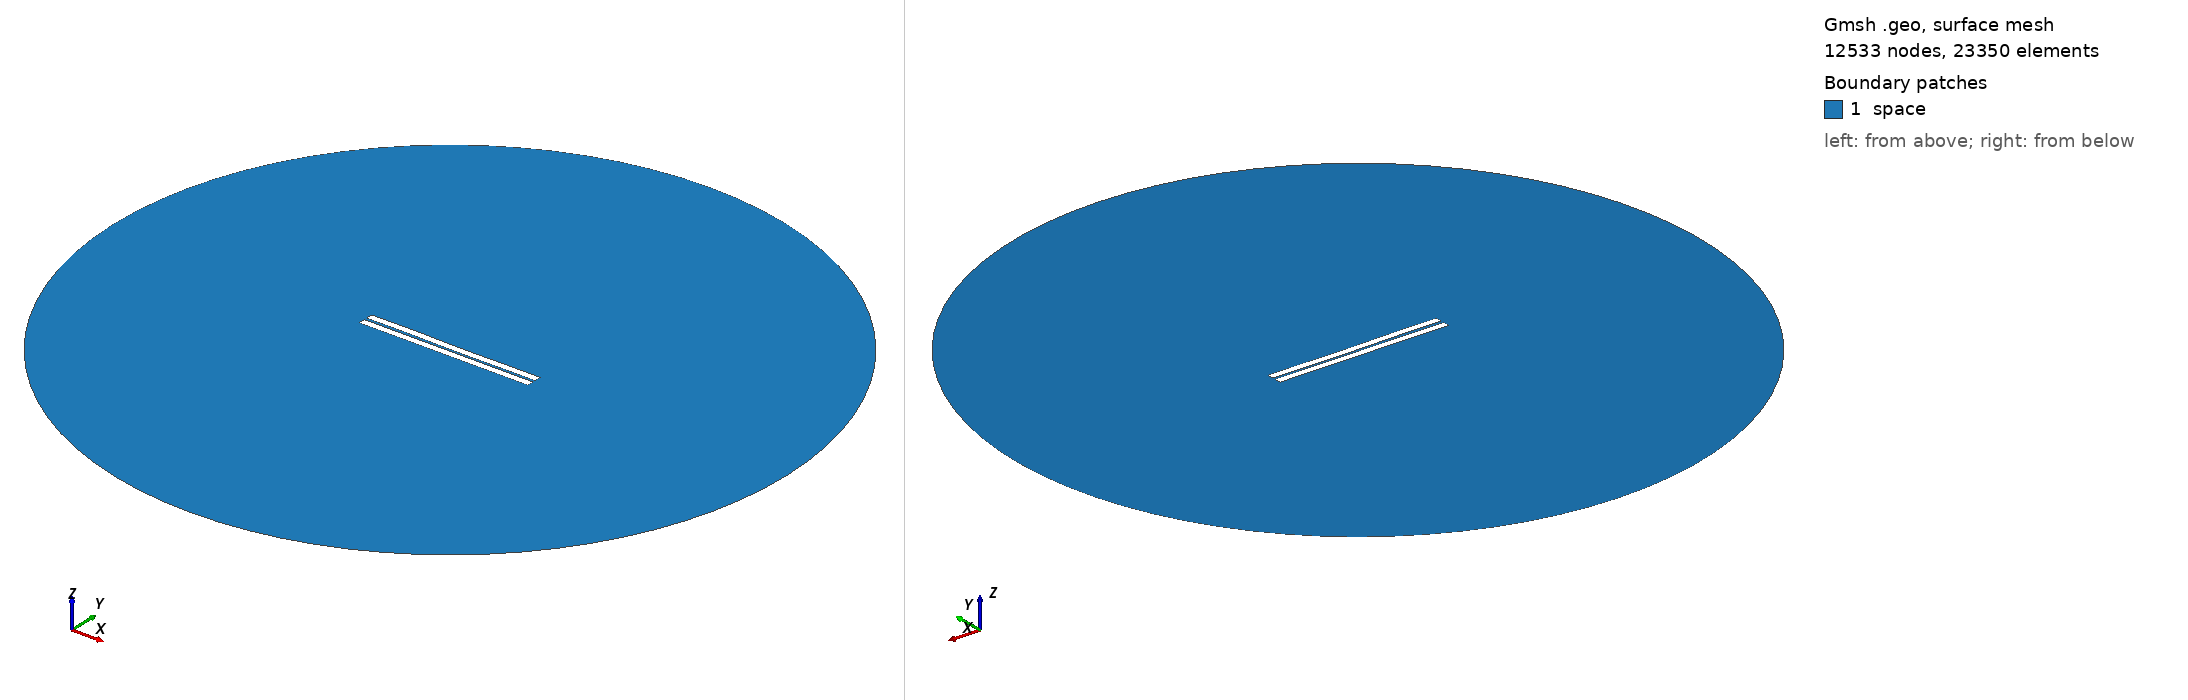

Gmsh geometry script, surface-meshed: 12533 nodes, 23350 surface elements. Boundary patches (legend numbers): 1 space. Left view from above one corner, right view from below the opposite corner. Legend entries are the model's physical surfaces. The drawing asked Gmsh for element sizes between 1% and 20% of the model's largest extent; the script's own settings can give other sizes.

=== 44.geo (drawn) ===
//---------------------------------------
// Geometry kernel
//---------------------------------------

SetFactory("OpenCASCADE");



//---------------------------------------
// Parameters of the geometry
//---------------------------------------

// Overetch of the upper plate
overetch = 0.0;

// Distance between the plates
distance = 1.5;

// Discretization over the x axis (for the deformation)
nx = 50; 

// Length of the plate
L = 100 - overetch; 

// Number of modes
n = 4; 

// 1st mode coefficient
coeff(1) = -0.15;
beta(1) = 0.596864 * 3.1415926535 / L;

// 2nd mode coefficient
coeff(2) = -0.075;
beta(2) = 1.49418 * 3.1415926535 / L;

// 3rd mode coefficient
coeff(3) = 0.07499999999999998;
beta(3) = 2.50025 * 3.1415926535 / L;

// 4th mode coefficient
coeff(4) = 0.07499999999999998;
beta(4) = 3.49999 * 3.1415926535 / L;



//---------------------------------------
// Upper plate (deformed rectangle)
//---------------------------------------

// Coordiantes of the upper plate
xmin = -50;
xmax = 50 - overetch;

// Height of the upper plate
yheight = 4 - 2 * overetch;

// Indexes of the points
UpperID[] = {};
LowerID[] = {};
LeftID[] = {};
RightID[] = {};

// Point index
p = 1;

// Horizontal edges
For i In {1:nx}
    x = xmin + (i-1)*(xmax - xmin)/(nx-1);

    y_bottom = distance / 2 + overetch;
    For j In {1:n}
        C = (Cosh(beta(j)*L) + Cos(beta(j)*L)) / (Sinh(beta(j)*L) + Sin(beta(j)*L));
        y_bottom  = y_bottom + coeff(j) * (Cosh(beta(j)*(x+50)) - Cos(beta(j)*(x+50)) - C * (Sinh(beta(j)*(x+50)) - Sin(beta(j)*(x+50))));
    EndFor

    y_top = y_bottom + yheight;

    Point(p) = {x, y_top, 0, 1.0};
    UpperID[i] = p;
    p = p + 1;

    Point(p) = {x, y_bottom, 0, 1.0};
    LowerID[i] = p;
    p = p + 1;
EndFor

// Create point lists
UpperPts[] = {}; LowerPts[] = {};
For i In {1:nx}
  UpperPts[] += {UpperID[i]};
  LowerPts[] += {LowerID[i]};
EndFor

// Build splines
Spline(1) = {UpperPts[]};
Spline(2) = {LowerPts[]};
Line(3) = {LowerPts[nx-1], UpperPts[nx-1]};
Line(4) = {LowerPts[0], UpperPts[0]};

// Build the plane surface
Curve Loop(1) = {2, 3, -1, -4};
Plane Surface(1) = {1};



//---------------------------------------
// Lower plate (rectangle)
//---------------------------------------

// Vertices
Point(1001) = {-50, -1, 0, 1.0};
Point(1002) = { 50, -1, 0, 1.0};
Point(1003) = { 50,  -5, 0, 1.0};
Point(1004) = {-50,  -5, 0, 1.0};

// Edges
Line(5) = {1001, 1002};
Line(6) = {1002, 1003};
Line(7) = {1003, 1004};
Line(8) = {1004, 1001};

// Plane surface
Line Loop(2) = {5, 6, 7, 8};
Plane Surface(2) = {2}; 



//---------------------------------------
// Outer (fictious) boundary
//---------------------------------------

// Points
Point(1005) = {0, 0, 0};       // Center
Point(1006) = {200, 0, 0};     // Start point
Point(1007) = {0, 200, 0};     // 90 degrees
Point(1008) = {-200, 0, 0};    // 180 degrees
Point(1009) = {0, -200, 0};    // 270 degrees

// Circle arcs (each needs start, center, end)
Circle(9) = {1006, 1005, 1007};
Circle(10) = {1007, 1005, 1008};
Circle(11) = {1008, 1005, 1009};
Circle(12) = {1009, 1005, 1006};

// Plane surface for the entire domain
Curve Loop(3) = {9, 10, 11, 12};
Surface(3) = {3};

// Subtract the plates from the whole domain to obtain the actual domain where we want to solve the equations
BooleanDifference{ Surface{3}; Delete; }{ Surface{1}; Surface{2}; Delete; }




//---------------------------------------
// Transfinite Lines/Curves
//---------------------------------------

// Set the number of points on the boundaries
r = 7;

// Plates
Transfinite Curve {1, 2} = 50*r Using Progression 1;
Transfinite Curve {3, 4} = 2*r Using Progression 1;
Transfinite Line {5, 7} = 50*r Using Progression 1;
Transfinite Line {6, 8} = 2*r Using Progression 1;

// Outer boundary
Transfinite Line {9, 10, 11, 12} = 20 Using Progression 1;



//---------------------------------------
// Physical groups
//---------------------------------------                

// Physical curves (boundaries)
Physical Line("force_segment", 10) = {2};
Physical Line("upper_plate", 11) = {1, 3, 4};
Physical Line("lower_plate", 12) = {5, 6, 7, 8};
Physical Line("boundary", 20) = {9, 10, 11, 12};

// Physical Surfaces
Physical Surface("space", 30) = {3};



//---------------------------------------
// 6. Generate the Mesh
//---------------------------------------

// 2D mesh generation
Mesh 2;
